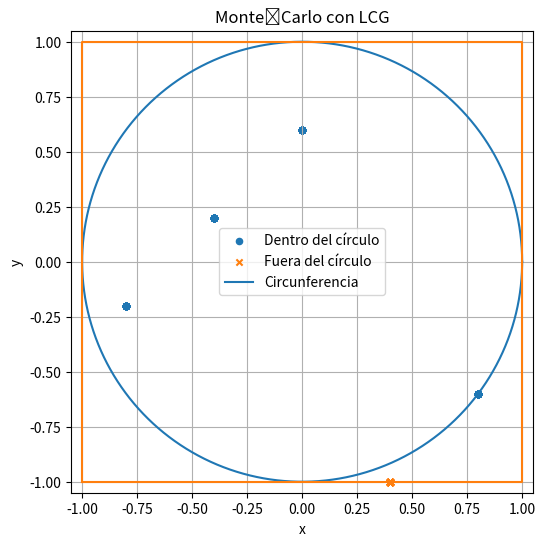

Write the Python code that produced this figure.
import numpy as np
import matplotlib.pyplot as plt

# ── Parámetros del LCG solicitados ─────────────────────────────────
x0 = 2
a  = 1
c  = 3
m  = 10

def lcg(n, seed=x0):
    """
    Genera n números pseudo‑aleatorios U(0,1) con el LCG:
        x_{k+1} = (a*x_k + c) mod m
    Normalizados dividiendo entre m.
    """
    x = seed
    for _ in range(n):
        x = (a * x + c) % m
        yield x / m                 # en (0,1)

# ── Juego de dardos: círculo de radio 1 en el cuadrado [-1,1]² ─────
N = 200          # cantidad de dardos (puedes cambiarlo)
coords = np.fromiter(lcg(2*N), float, count=2*N).reshape(N, 2)
# Mapea U(0,1) → [-1,1]
points = coords * 2.0 - 1.0
x, y = points[:, 0], points[:, 1]

# Clasificación dentro/fuera del círculo de radio 1
inside = x**2 + y**2 <= 1.0
pi_est = inside.mean() * 4          # proporción * área del cuadrado (4)

# ── Gráfica ────────────────────────────────────────────────────────
plt.figure(figsize=(6, 6))
plt.scatter(x[inside],  y[inside],  s=20, marker='o', label="Dentro del círculo")
plt.scatter(x[~inside], y[~inside], s=20, marker='x', label="Fuera del círculo")

# Circunferencia límite
theta = np.linspace(0, 2*np.pi, 400)
plt.plot(np.cos(theta), np.sin(theta), label="Circunferencia")

# Límite del cuadrado
plt.plot([-1, 1, 1, -1, -1], [-1, -1, 1, 1, -1])

plt.gca().set_aspect('equal', 'box')
plt.xlim(-1.05, 1.05)
plt.ylim(-1.05, 1.05)
plt.title(f"Monte Carlo con LCG")
plt.xlabel("x")
plt.ylabel("y")
plt.legend()
plt.grid(True)
plt.show()
